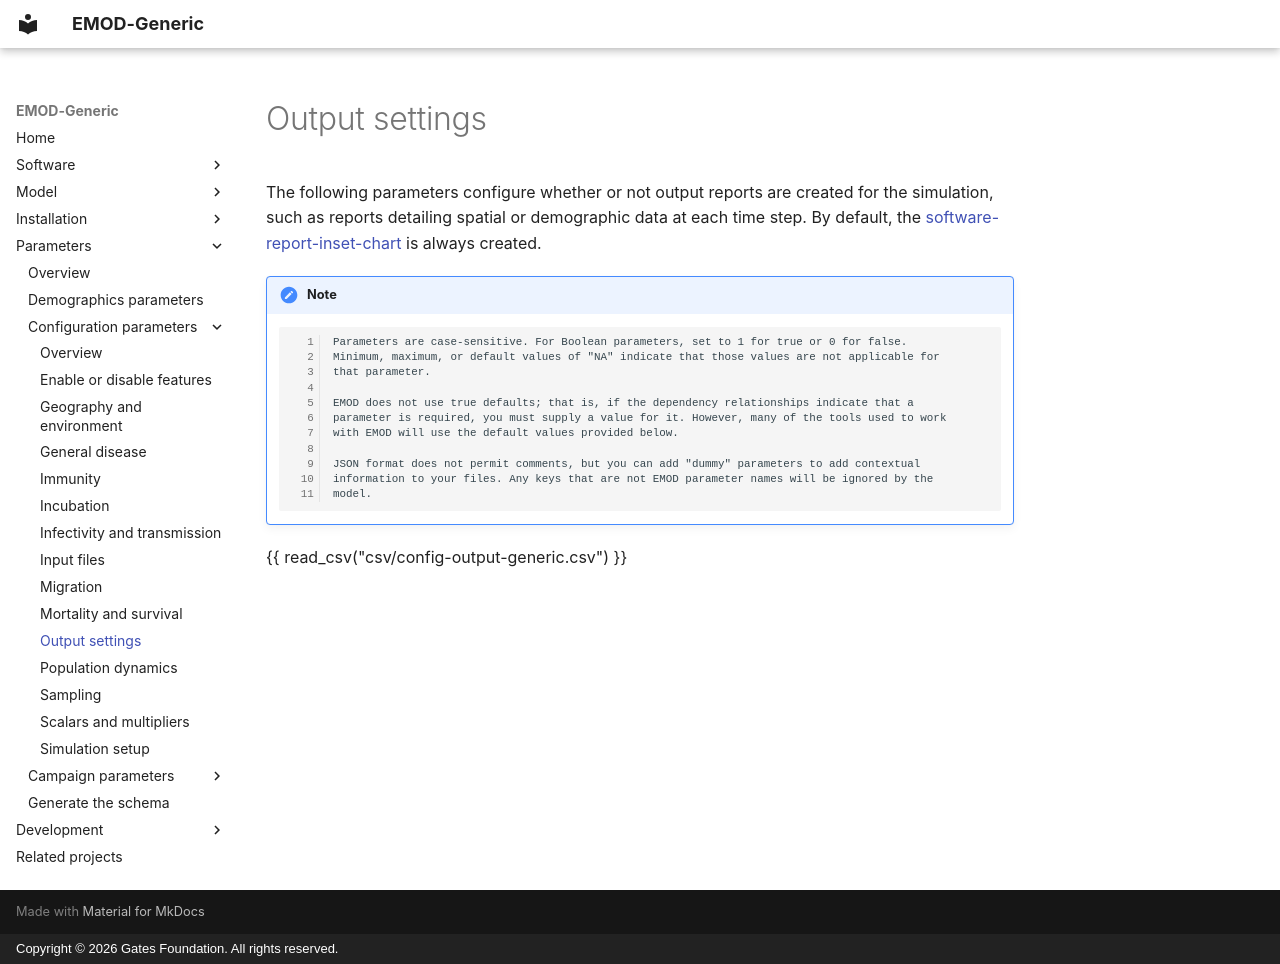

repository: EMOD-Hub/EMOD-Generic · page: md_parameter/parameter-configuration-output/index.html · generator: mkdocs · copyright: Copyright © 2026 Gates Foundation. All rights reserved.

# Output settings

The following parameters configure whether or not output reports are created for the simulation,
such as reports detailing spatial or demographic data at each time step. By default, the
[software-report-inset-chart](../md_software/software-report-inset-chart.md) is always created.

!!! note

        Parameters are case-sensitive. For Boolean parameters, set to 1 for true or 0 for false.
        Minimum, maximum, or default values of "NA" indicate that those values are not applicable for
        that parameter.

        EMOD does not use true defaults; that is, if the dependency relationships indicate that a 
        parameter is required, you must supply a value for it. However, many of the tools used to work 
        with EMOD will use the default values provided below.

        JSON format does not permit comments, but you can add "dummy" parameters to add contextual
        information to your files. Any keys that are not EMOD parameter names will be ignored by the
        model.

{{ read_csv("csv/config-output-generic.csv") }}
